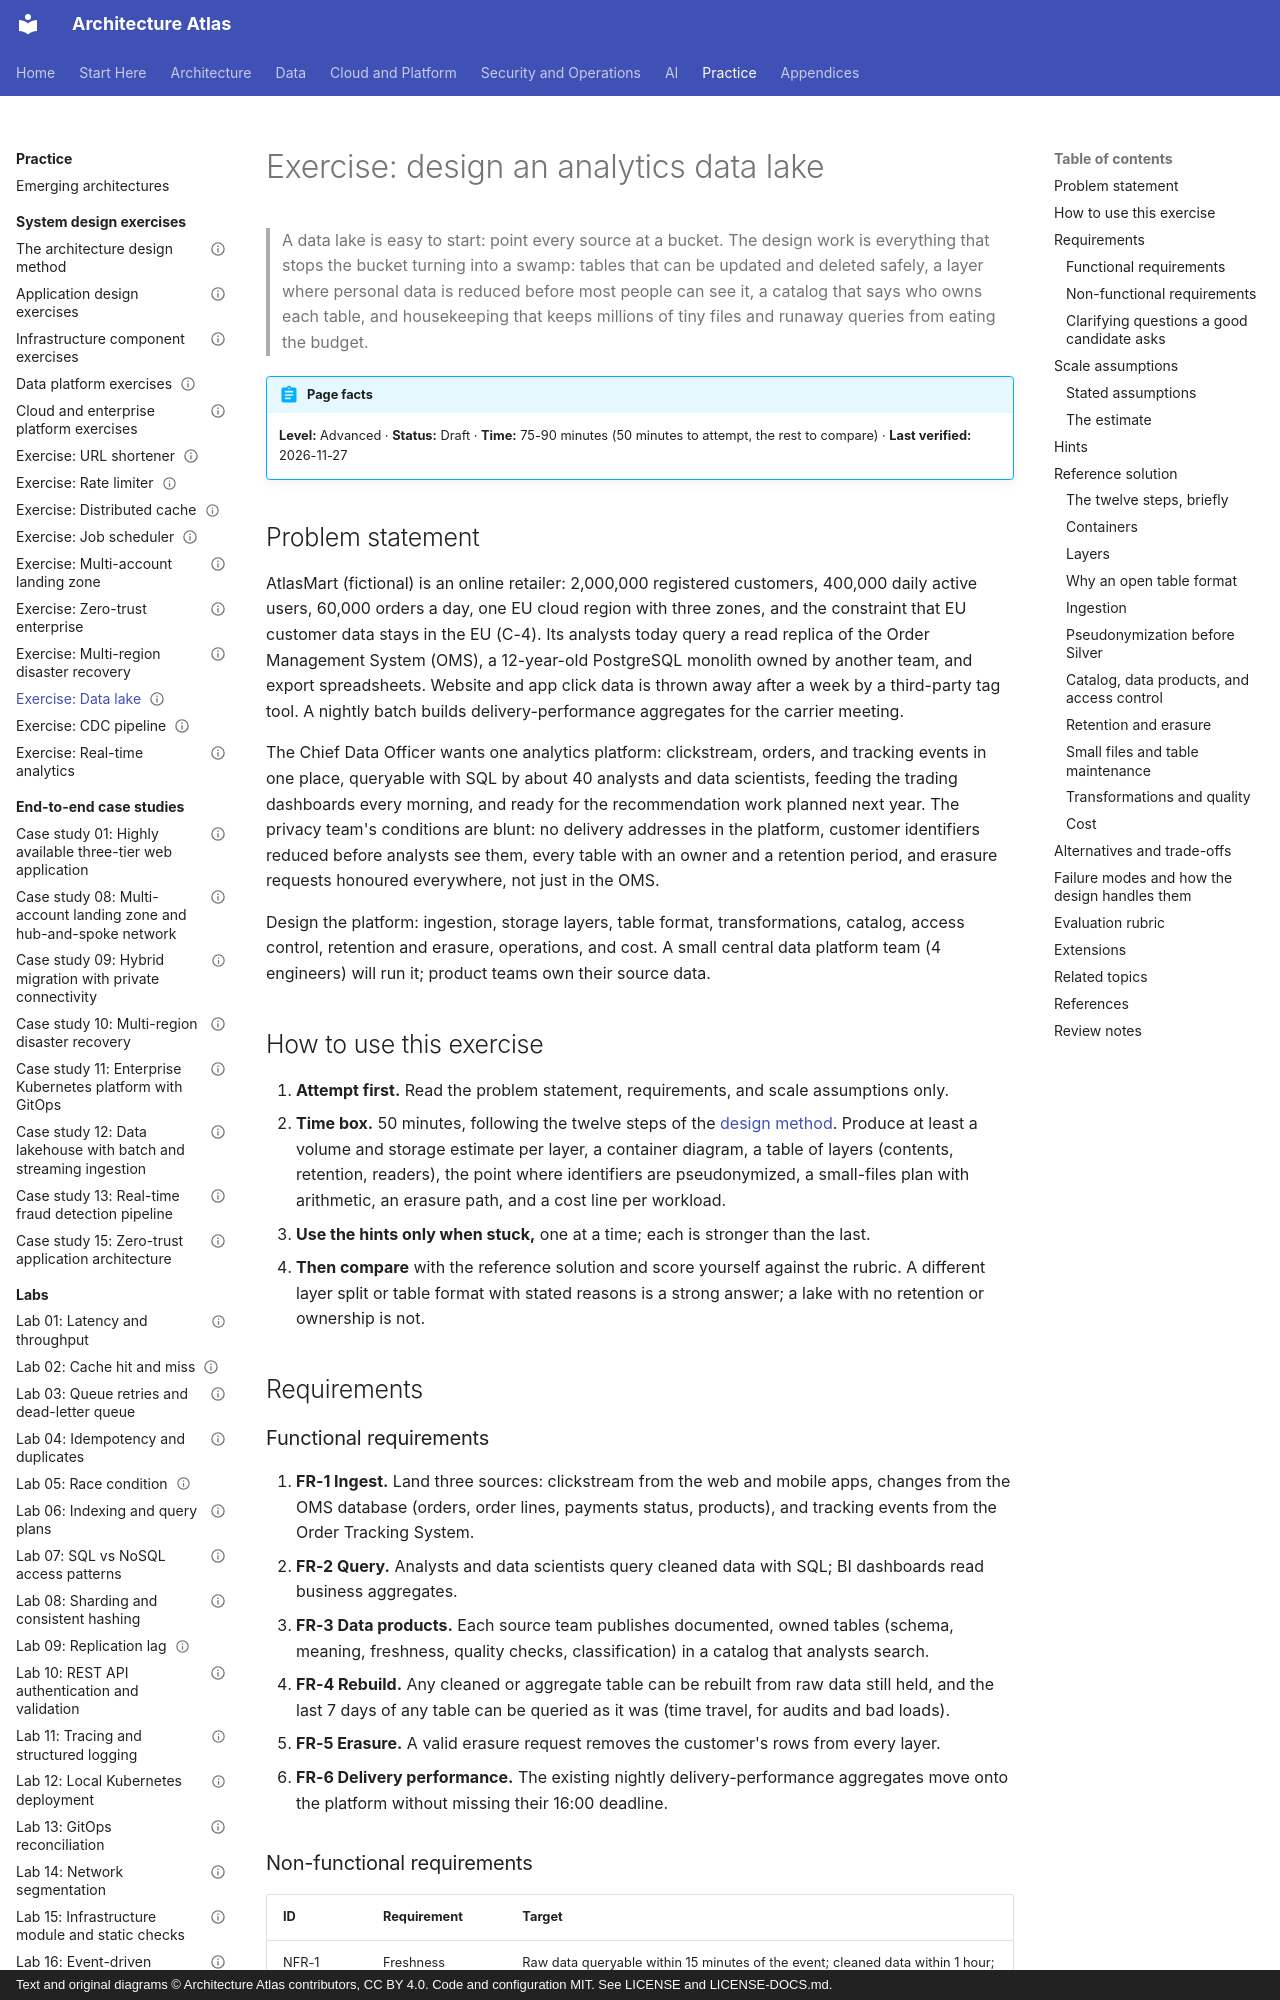

repository: vinay9354/architecture-atlas · page: system-design-exercises/data-lake/index.html · generator: mkdocs · copyright: Text and original diagrams © Architecture Atlas contributors, CC BY 4.0. Code and configuration MIT. See LICENSE and LICENSE-DOCS.md.

---
title: "Exercise: design an analytics data lake"
description: "Design AtlasMart's lakehouse: Bronze, Silver, and Gold layers on an open table format, pseudonymization before Silver, catalog, access control, retention, erasure, and cost."
domain: "Architecture problem-solving exercises"
level: Advanced
status: Draft
estimated_time: "75-90 minutes"
last_verified: 2026-11-27
coverage_ids:
  - D29-T03
prerequisites:
  - The architecture design method
  - Warehouses, lakes, lakehouses, and data mesh
  - Big data processing engines and table formats
  - Data security and privacy
tags:
  - system-design-exercises
  - data-lake
  - lakehouse
  - data-governance
  - level-2-apply
  - level-3-architect
---

# Exercise: design an analytics data lake

> A data lake is easy to start: point every source at a bucket. The design work is everything that
> stops the bucket turning into a swamp: tables that can be updated and deleted safely, a layer
> where personal data is reduced before most people can see it, a catalog that says who owns each
> table, and housekeeping that keeps millions of tiny files and runaway queries from eating the
> budget.

!!! abstract "Page facts"
    **Level:** Advanced · **Status:** Draft · **Time:** 75-90 minutes (50 minutes to attempt, the
    rest to compare) · **Last verified:** 2026-11-27

## Problem statement

AtlasMart (fictional) is an online retailer: 2,000,000 registered customers, 400,000 daily active
users, 60,000 orders a day, one EU cloud region with three zones, and the constraint that EU
customer data stays in the EU (C-4). Its analysts today query a read replica of the Order
Management System (OMS), a 12-year-old PostgreSQL monolith owned by another team, and export
spreadsheets. Website and app click data is thrown away after a week by a third-party tag tool. A
nightly batch builds delivery-performance aggregates for the carrier meeting.

The Chief Data Officer wants one analytics platform: clickstream, orders, and tracking events in
one place, queryable with SQL by about 40 analysts and data scientists, feeding the trading
dashboards every morning, and ready for the recommendation work planned next year. The privacy
team's conditions are blunt: no delivery addresses in the platform, customer identifiers reduced
before analysts see them, every table with an owner and a retention period, and erasure requests
honoured everywhere, not just in the OMS.

Design the platform: ingestion, storage layers, table format, transformations, catalog, access
control, retention and erasure, operations, and cost. A small central data platform team (4
engineers) will run it; product teams own their source data.

## How to use this exercise

1. **Attempt first.** Read the problem statement, requirements, and scale assumptions only.
2. **Time box.** 50 minutes, following the twelve steps of the [design method](design-method.md).
   Produce at least a volume and storage estimate per layer, a container diagram, a table of
   layers (contents, retention, readers), the point where identifiers are pseudonymized, a
   small-files plan with arithmetic, an erasure path, and a cost line per workload.
3. **Use the hints only when stuck,** one at a time; each is stronger than the last.
4. **Then compare** with the reference solution and score yourself against the rubric. A different
   layer split or table format with stated reasons is a strong answer; a lake with no retention
   or ownership is not.

## Requirements

### Functional requirements

1. **FR-1 Ingest.** Land three sources: clickstream from the web and mobile apps, changes from the
   OMS database (orders, order lines, payments status, products), and tracking events from the
   Order Tracking System.
2. **FR-2 Query.** Analysts and data scientists query cleaned data with SQL; BI dashboards read
   business aggregates.
3. **FR-3 Data products.** Each source team publishes documented, owned tables (schema, meaning,
   freshness, quality checks, classification) in a catalog that analysts search.
4. **FR-4 Rebuild.** Any cleaned or aggregate table can be rebuilt from raw data still held, and
   the last 7 days of any table can be queried as it was (time travel, for audits and bad loads).
5. **FR-5 Erasure.** A valid erasure request removes the customer's rows from every layer.
6. **FR-6 Delivery performance.** The existing nightly delivery-performance aggregates move onto
   the platform without missing their 16:00 deadline.
